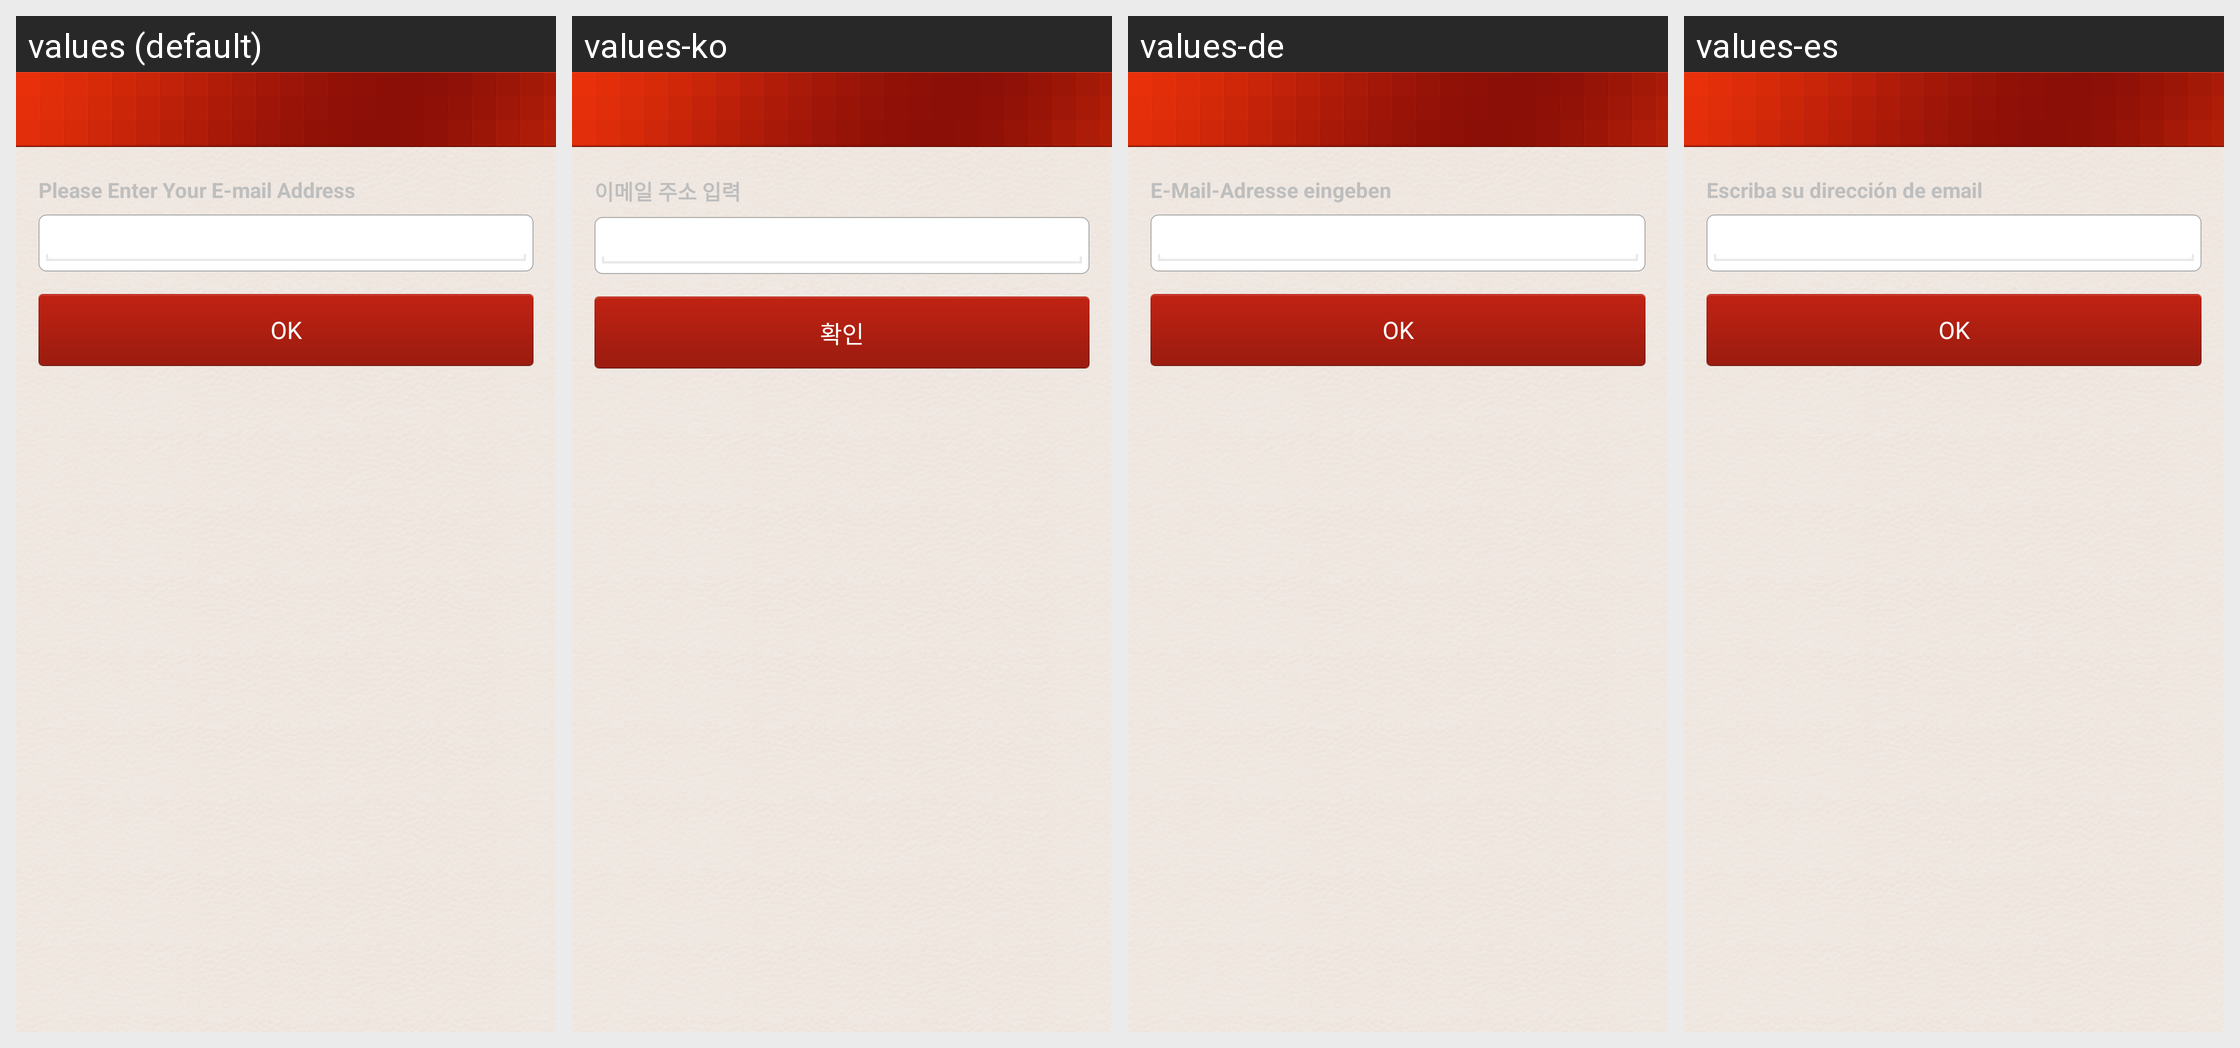

The Android screen above is rendered under several locales of the same app. Produce the string resources it draws, with the default and per-locale values.
Android screen res/layout/forget_password.xml rendered under 4 locales, left to right: values (default), values-ko, values-de, values-es. Device: Nexus 5 (rendered at 1080×1920; each locale shown at half size, 540×960, under a caption strip naming it); theme android:Theme.NoTitleBar.
Other locales in the repository, not shown: values-ar, values-en, values-fr, values-hi, values-id, values-in, values-it, values-iw, values-ja, values-pt, values-ru, values-th, values-tr, values-zh, values-zh-rHK, values-zh-rTW.
Strings drawn on this screen, with the default value and each locale's value (text and hints the layout hard-codes, and strings that could not be matched under every locale, appear in the picture but are not listed):

forget_password_text_hint
  values: Please Enter Your E-mail Address
  values-ko: 이메일 주소 입력
  values-de: E-Mail-Adresse eingeben
  values-es: Escriba su dirección de email

ok
  values: OK
  values-ko: 확인
  values-de: OK
  values-es: OK
